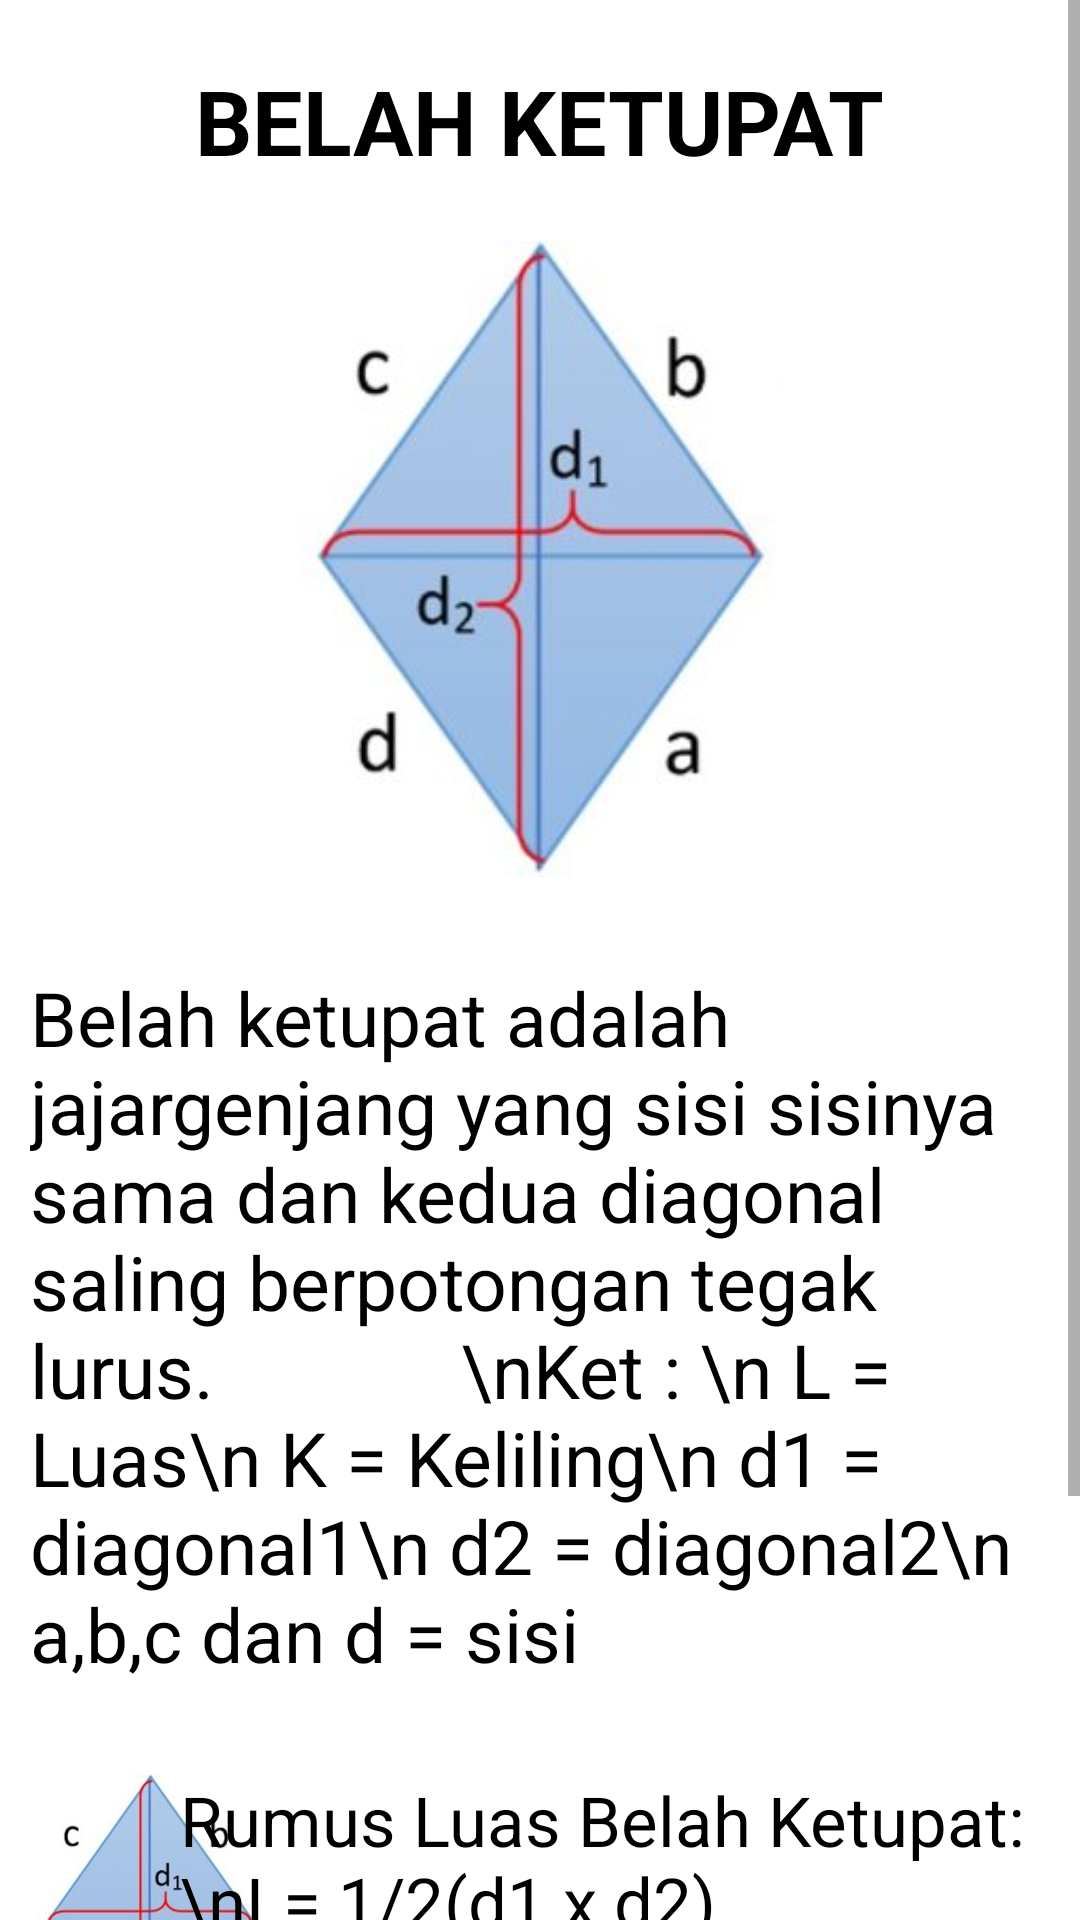

The Android layout XML behind this screen, and the referenced resources:
<!-- AndroidManifest.xml: application theme AppTheme -->
<!-- res/layout/activity_belahketupat.xml -->
<?xml version="1.0" encoding="utf-8"?>
<ScrollView xmlns:android="http://schemas.android.com/apk/res/android"
    xmlns:app="http://schemas.android.com/apk/res-auto"
    xmlns:tools="http://schemas.android.com/tools"
    android:layout_width="match_parent"
    android:layout_height="match_parent"
    android:scrollbars="vertical"
    android:background="#ffff"
    tools:context=".belahketupat">


    <RelativeLayout
        android:layout_width="match_parent"
        android:layout_height="match_parent">

        <TextView
            android:id="@+id/label"
            android:layout_width="wrap_content"
            android:layout_height="wrap_content"
            android:text="BELAH KETUPAT"
            android:textColor="#000"
            android:textSize="30dp"
            android:textStyle="bold"
            android:layout_centerHorizontal="true"
            android:layout_marginTop="20dp" />

        <ImageView
            android:id="@+id/persegi"
            android:layout_width="263dp"
            android:layout_height="212dp"
            android:layout_below="@+id/label"
            android:layout_centerHorizontal="true"
            android:layout_marginTop="20dp"
            android:src="@drawable/belahketupat" />

        <TextView
            android:id="@+id/text"
            android:layout_below="@+id/persegi"
            android:layout_marginTop="30dp"
            android:layout_width="wrap_content"
            android:layout_height="wrap_content"
            android:textSize="25dp"
            android:text="Belah ketupat adalah jajargenjang yang sisi sisinya sama dan kedua diagonal saling berpotongan tegak lurus.
            \nKet : \n L = Luas\n K = Keliling\n d1 = diagonal1\n d2 = diagonal2\n a,b,c dan d = sisi"
            android:layout_marginLeft="10dp"
            android:textColor="#000"/>

        <ImageView
            android:id="@+id/luaspersegi"
            android:layout_width="100dp"
            android:layout_height="100dp"
            android:layout_below="@+id/text"
            android:layout_marginTop="30dp"
            android:src="@drawable/belahketupat"
            android:layout_alignParentLeft="true"/>

        <TextView
            android:id="@+id/luas"
            android:layout_below="@+id/text"
            android:layout_marginTop="30dp"
            android:layout_width="300dp"
            android:layout_height="100dp"
            android:textSize="23dp"
            android:text="Rumus Luas Belah Ketupat:\nL= 1/2(d1 x d2)"
            android:layout_alignParentRight="true"
            android:textColor="#000"/>

        <ImageView
            android:id="@+id/kelilingpersegi"
            android:layout_width="100dp"
            android:layout_height="100dp"
            android:layout_below="@+id/luaspersegi"
            android:layout_marginTop="30dp"
            android:src="@drawable/belahketupat"
            android:layout_alignParentLeft="true"/>

        <TextView
            android:id="@+id/keliling"
            android:layout_below="@+id/luas"
            android:layout_marginTop="30dp"
            android:layout_width="300dp"
            android:layout_height="100dp"
            android:textSize="25dp"
            android:text="Rumus Keliling Belah Ketupat:\nK= a+b+c+d."
            android:layout_alignParentRight="true"
            android:textColor="#000"/>

    </RelativeLayout>

</ScrollView>
<!-- resources referenced by this layout -->
<resources>
  <!-- drawable belahketupat: jpg bitmap (drawable, 9353 bytes) -->
  <style name="AppTheme" parent="Theme.AppCompat.Light.NoActionBar">
          
          <item name="colorPrimary">@color/colorPrimary</item>
          <item name="colorPrimaryDark">@color/colorPrimaryDark</item>
          <item name="colorAccent">@color/colorAccent</item>
      </style>
  <color name="colorPrimary">#008577</color>
  <color name="colorPrimaryDark">#00574B</color>
  <color name="colorAccent">#D81B60</color>
</resources>
